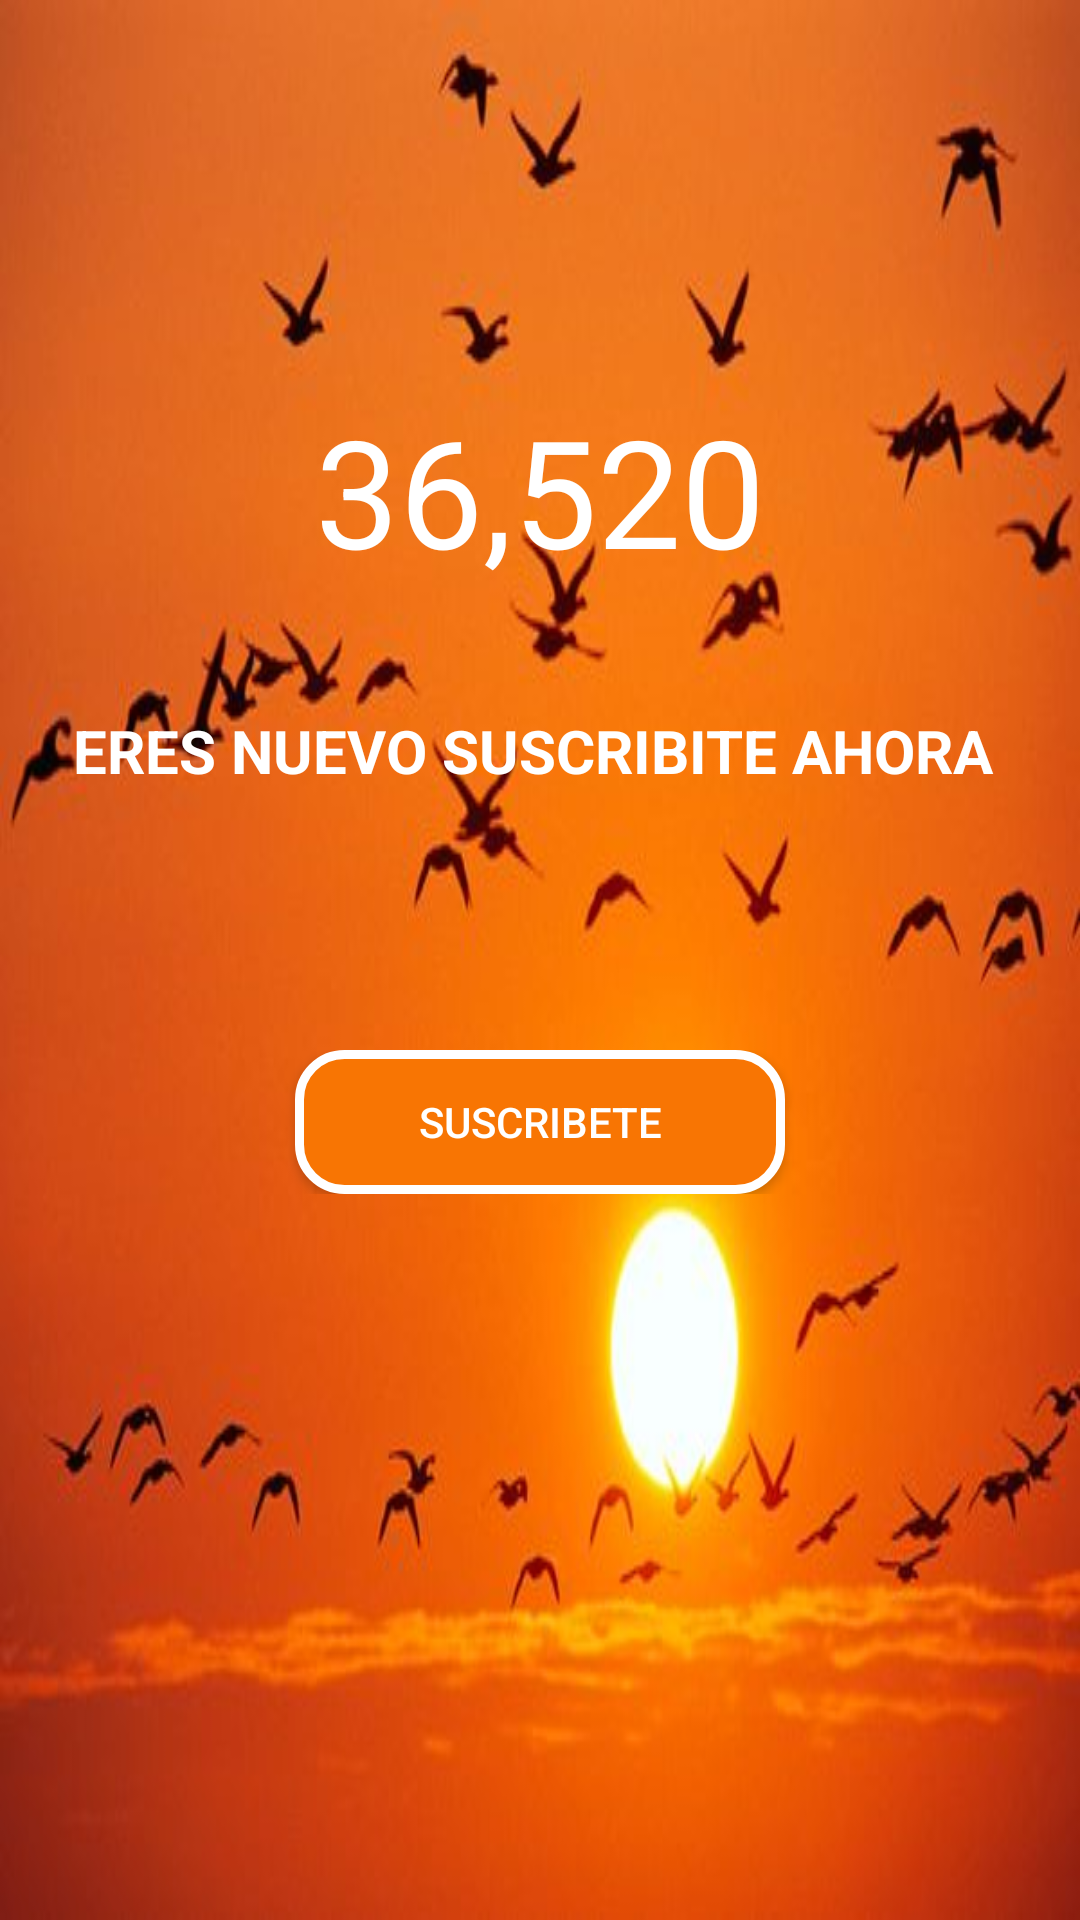

Reconstruct the res/layout file that produces this screen, plus the resources it refers to.
<!-- AndroidManifest.xml: application theme AppTheme -->
<!-- res/layout/activity_splash.xml -->
<?xml version="1.0" encoding="utf-8"?>
<LinearLayout xmlns:android="http://schemas.android.com/apk/res/android"
    xmlns:app="http://schemas.android.com/apk/res-auto"
    xmlns:tools="http://schemas.android.com/tools"
    android:layout_width="match_parent"
    android:layout_height="match_parent"
    android:background="@drawable/fondo_uno"
    android:orientation="vertical"
    tools:context=".SplashActivity">

    <LinearLayout
        android:id="@+id/once"
        android:layout_width="match_parent"
        android:layout_height="300dp"
        android:orientation="vertical">

        <TextView
            android:layout_width="wrap_content"
            android:layout_height="wrap_content"
            android:layout_gravity="center"
            android:layout_marginTop="130dp"
            android:text="36,520"
            android:textColor="#FFFFFF"
            android:textSize="50sp" />

        <TextView
            android:layout_width="match_parent"
            android:layout_height="wrap_content"
            android:layout_gravity="center"
            android:layout_marginTop="40dp"
            android:text="ERES NUEVO
SUSCRIBITE AHORA "
            android:textAlignment="center"
            android:textColor="#FFFFFF"
            android:textSize="20sp"
            android:textStyle="bold" />

    </LinearLayout>
    
    <LinearLayout
        android:id="@+id/doce"
        android:layout_width="match_parent"
        android:layout_height="wrap_content"
        android:orientation="vertical"
        android:layout_marginTop="50dp"
     >
        <Button
            android:id="@+id/buttonSub"
            android:layout_width="wrap_content"
            android:layout_height="wrap_content"
            android:text="SUSCRIBETE"
            android:layout_gravity="center"
            android:ems="10"
            android:textColor="#FFFFFF"
            android:background="@drawable/button_style"/>

    </LinearLayout>

</LinearLayout>
<!-- resources referenced by this layout -->
<resources>
  <!-- drawable button_style (drawable) -->
  <?xml version="1.0" encoding="utf-8"?>
  <shape xmlns:android="http://schemas.android.com/apk/res/android">
      <solid android:color="#f87503" />
      <corners android:radius="15dp"/>
          <stroke android:color="#FFFFFF" android:width="3dp"/>
  </shape>
  <!-- drawable fondo_uno: png bitmap (drawable, 321614 bytes) -->
  <style name="AppTheme" parent="Theme.AppCompat.Light.NoActionBar">
          
          <item name="colorPrimary">@color/colorPrimary</item>
          <item name="colorPrimaryDark">@color/colorPrimaryDark</item>
          <item name="colorAccent">@color/colorAccent</item>
  
      </style>
  <color name="colorPrimary">#3F51B5</color>
  <color name="colorPrimaryDark">#303F9F</color>
  <color name="colorAccent">#ff5f47</color>
</resources>
